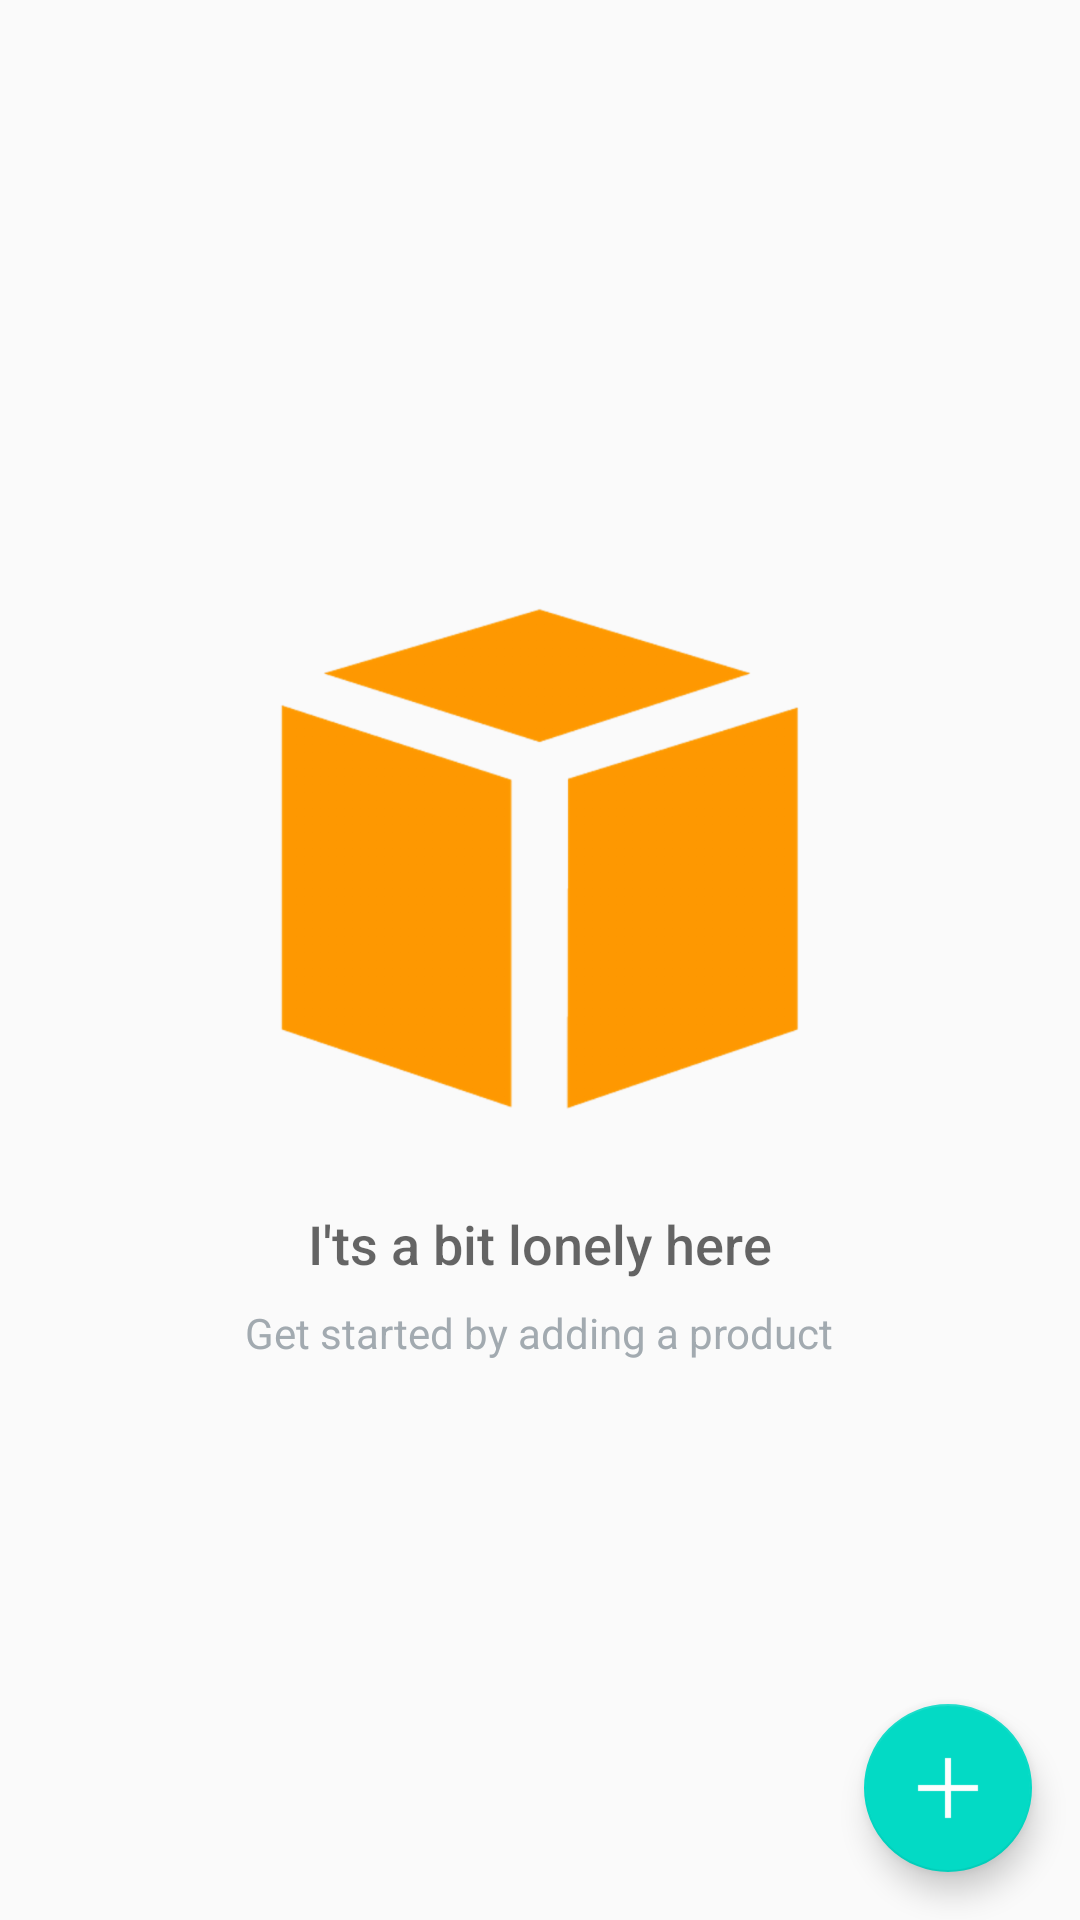

Layout XML and referenced resources for this Android screen:
<!-- AndroidManifest.xml: application theme AppTheme -->
<!-- res/layout/activity_main.xml -->
<?xml version="1.0" encoding="utf-8"?>
<RelativeLayout
    xmlns:android="http://schemas.android.com/apk/res/android"
    xmlns:app="http://schemas.android.com/apk/res-auto"
    xmlns:tools="http://schemas.android.com/tools"
    android:layout_width="match_parent"
    android:layout_height="match_parent"
    tools:context="com.luis_santiago.sqlitedatacourse.MainActivity">

    <RelativeLayout
        android:id="@+id/empty_view"
        android:gravity="center"
        android:layout_width="match_parent"
        android:layout_height="match_parent"
        android:layout_centerInParent="true">
        <ImageView
            android:id="@+id/empty_shelter_image"
            android:layout_width="200dp"
            android:layout_height="200dp"
            android:layout_centerHorizontal="true"
            android:src="@drawable/product1"/>

        <TextView
            android:id="@+id/empty_title_text"
            android:layout_width="wrap_content"
            android:layout_height="wrap_content"
            android:layout_below="@+id/empty_shelter_image"
            android:layout_centerHorizontal="true"
            android:fontFamily="sans-serif-medium"
            android:paddingTop="16dp"
            android:text="@string/i_ts_a_bit_lonely_here"
            android:textAppearance="?android:textAppearanceMedium"/>

        <TextView
            android:id="@+id/empty_subtitle_text"
            android:layout_width="wrap_content"
            android:layout_height="wrap_content"
            android:layout_below="@+id/empty_title_text"
            android:layout_centerHorizontal="true"
            android:fontFamily="sans-serif"
            android:paddingTop="8dp"
            android:text="@string/tip"
            android:textAppearance="?android:textAppearanceSmall"
            android:textColor="#A2AAB0"/>
    </RelativeLayout>

    <android.support.design.widget.FloatingActionButton
        android:id="@+id/button"
        android:src="@drawable/icons8_plus_100"
        android:layout_width="wrap_content"
        android:layout_height="wrap_content"
        android:layout_alignParentBottom="true"
        android:layout_alignParentEnd="true"
        android:layout_margin="16dp"/>

    <ListView
        android:id="@+id/list"
        android:layout_width="match_parent"
        android:layout_height="match_parent">
    </ListView>
</RelativeLayout>
<!-- resources referenced by this layout -->
<resources>
  <!-- drawable icons8_plus_100: png bitmap (drawable-hdpi, 419 bytes) -->
  <!-- drawable product1: png bitmap (drawable-hdpi, 12068 bytes) -->
  <string name="i_ts_a_bit_lonely_here">I\'ts a bit lonely here</string>
  <string name="tip">Get started by adding a product</string>
  <style name="AppTheme" parent="Theme.AppCompat.Light.DarkActionBar">
          
          <item name="colorPrimary">@color/colorPrimary</item>
          <item name="colorPrimaryDark">@color/colorPrimaryDark</item>
          <item name="colorAccent">@color/colorAccent</item>
      </style>
  <!-- not gathered from this repository: default colours our renderer supplied (Android Studio template values) -->
  <color name="colorPrimary">#FF6200EE</color>
  <color name="colorPrimaryDark">#FF3700B3</color>
  <color name="colorAccent">#FF03DAC5</color>
</resources>
